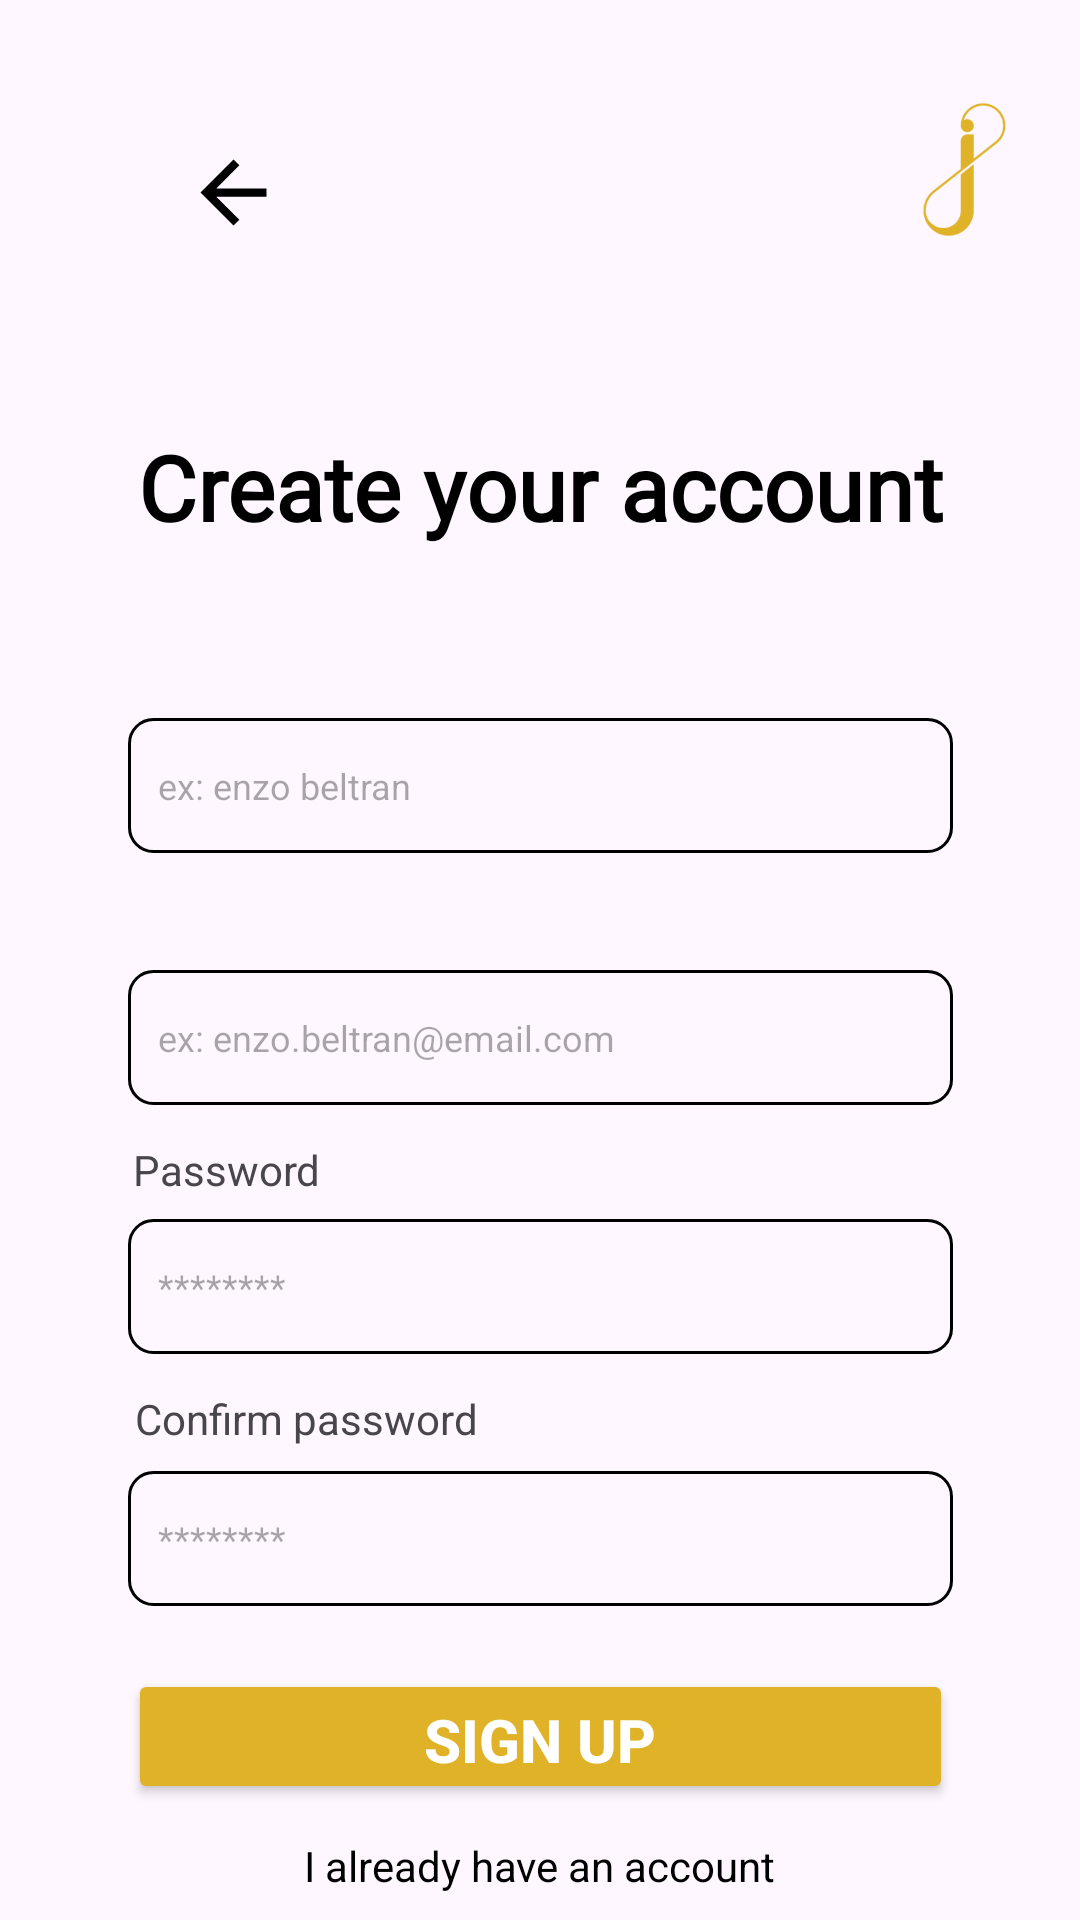

Write the Android layout XML for this screen, with the resource values it uses.
<!-- AndroidManifest.xml: application theme Theme.ProjectAppDev -->
<!-- res/layout/activity_sign_up.xml -->
<?xml version="1.0" encoding="utf-8"?>
<androidx.constraintlayout.widget.ConstraintLayout xmlns:android="http://schemas.android.com/apk/res/android"
    xmlns:app="http://schemas.android.com/apk/res-auto"
    xmlns:tools="http://schemas.android.com/tools"
    android:id="@+id/main"
    android:layout_width="match_parent"
    android:layout_height="match_parent"
    tools:context=".MainActivity" >

    <Button
        android:id="@+id/btn_signup"
        android:layout_width="275dp"
        android:layout_height="45dp"
        android:layout_marginStart="68dp"
        android:layout_marginTop="21dp"
        android:layout_marginEnd="68dp"
        android:backgroundTint="#E0B227"
        android:text="SIGN UP"
        android:textColor="#FFFFFF"
        android:textColorLink="#B32D2D"
        android:textSize="20sp"
        android:textStyle="bold"
        app:cornerRadius="8dp"
        app:layout_constraintEnd_toEndOf="parent"
        app:layout_constraintStart_toStartOf="parent"
        app:layout_constraintTop_toBottomOf="@+id/edt_confPass" />

    <ImageView
        android:id="@+id/imageView2"
        android:layout_width="129dp"
        android:layout_height="102dp"
        android:layout_marginStart="281dp"
        android:layout_marginEnd="1dp"
        android:backgroundTint="#000000"
        app:layout_constraintEnd_toEndOf="parent"
        app:layout_constraintStart_toStartOf="parent"
        app:layout_constraintTop_toTopOf="parent"
        app:srcCompat="@drawable/logo1"
        app:tint="#E0B227" />

    <TextView
        android:id="@+id/textView"
        android:layout_width="wrap_content"
        android:layout_height="wrap_content"
        android:layout_marginStart="69dp"
        android:layout_marginTop="40dp"
        android:layout_marginEnd="69dp"
        android:fontFamily="@font/acme"
        android:text="Create your account"
        android:textColor="#000000"
        android:textSize="30sp"
        android:textStyle="bold"
        app:layout_constraintEnd_toEndOf="parent"
        app:layout_constraintStart_toStartOf="parent"
        app:layout_constraintTop_toBottomOf="@+id/imageView2" />

    <TextView
        android:id="@+id/txt_already"
        android:layout_width="wrap_content"
        android:layout_height="wrap_content"
        android:layout_marginStart="127dp"
        android:layout_marginTop="11dp"
        android:layout_marginEnd="127dp"
        android:background="?attr/selectableItemBackground"
        android:clickable="true"
        android:focusable="true"
        android:text="I already have an account"
        android:textColor="#000000"
        app:layout_constraintEnd_toEndOf="parent"
        app:layout_constraintStart_toStartOf="parent"
        app:layout_constraintTop_toBottomOf="@+id/btn_signup" />

    <TextView
        android:id="@+id/textView3"
        android:layout_width="wrap_content"
        android:layout_height="wrap_content"
        android:layout_marginStart="70dp"
        android:layout_marginTop="32dp"
        android:layout_marginEnd="304dp"
        android:text="Name"
        app:layout_constraintEnd_toEndOf="parent"
        app:layout_constraintHorizontal_bias="0.0"
        app:layout_constraintStart_toStartOf="parent"
        app:layout_constraintTop_toBottomOf="@+id/textView" />

    <TextView
        android:id="@+id/textView4"
        android:layout_width="wrap_content"
        android:layout_height="wrap_content"
        android:layout_marginStart="69dp"
        android:layout_marginTop="13dp"
        android:layout_marginEnd="307dp"
        android:text="Email"
        app:layout_constraintEnd_toEndOf="parent"
        app:layout_constraintStart_toStartOf="parent"
        app:layout_constraintTop_toBottomOf="@+id/edt_name" />

    <TextView
        android:id="@+id/textView5"
        android:layout_width="wrap_content"
        android:layout_height="wrap_content"
        android:layout_marginStart="70dp"
        android:layout_marginTop="12dp"
        android:layout_marginEnd="226dp"
        android:text="Confirm password"
        app:layout_constraintEnd_toEndOf="parent"
        app:layout_constraintStart_toStartOf="parent"
        app:layout_constraintTop_toBottomOf="@+id/edt_pass" />

    <TextView
        android:id="@+id/textView6"
        android:layout_width="wrap_content"
        android:layout_height="wrap_content"
        android:layout_marginStart="70dp"
        android:layout_marginTop="12dp"
        android:layout_marginEnd="279dp"
        android:text="Password"
        app:layout_constraintEnd_toEndOf="parent"
        app:layout_constraintStart_toStartOf="parent"
        app:layout_constraintTop_toBottomOf="@+id/edt_email" />

    <EditText
        android:id="@+id/edt_name"
        android:layout_width="275dp"
        android:layout_height="45dp"
        android:layout_marginStart="70dp"
        android:layout_marginTop="6dp"
        android:layout_marginEnd="70dp"
        android:background="@drawable/border"
        android:ems="10"
        android:hint="ex: enzo beltran"
        android:inputType="text"
        android:padding="10dp"
        android:textSize="12sp"
        app:layout_constraintEnd_toEndOf="parent"
        app:layout_constraintStart_toStartOf="parent"
        app:layout_constraintTop_toBottomOf="@+id/textView3" />


    <EditText
        android:id="@+id/edt_email"
        android:layout_width="275dp"
        android:layout_height="45dp"
        android:layout_marginStart="70dp"
        android:layout_marginTop="7dp"
        android:layout_marginEnd="70dp"
        android:background="@drawable/border"
        android:ems="10"
        android:hint="ex: enzo.beltran@email.com"
        android:inputType="textEmailAddress"
        android:padding="10dp"
        android:textSize="12sp"
        app:layout_constraintEnd_toEndOf="parent"
        app:layout_constraintStart_toStartOf="parent"
        app:layout_constraintTop_toBottomOf="@+id/textView4" />

    <EditText
        android:id="@+id/edt_pass"
        android:layout_width="275dp"
        android:layout_height="45dp"
        android:layout_marginStart="70dp"
        android:layout_marginTop="7dp"
        android:layout_marginEnd="70dp"
        android:background="@drawable/border"
        android:ems="10"
        android:hint="********"
        android:inputType="textPassword"
        android:padding="10dp"
        android:textSize="12sp"
        app:layout_constraintEnd_toEndOf="parent"
        app:layout_constraintStart_toStartOf="parent"
        app:layout_constraintTop_toBottomOf="@+id/textView6" />

    <EditText
        android:id="@+id/edt_confPass"
        android:layout_width="275dp"
        android:layout_height="45dp"
        android:layout_marginStart="70dp"
        android:layout_marginTop="8dp"
        android:layout_marginEnd="70dp"
        android:background="@drawable/border"
        android:ems="10"
        android:hint="********"
        android:inputType="textPassword"
        android:padding="10dp"
        android:textSize="12sp"
        app:layout_constraintEnd_toEndOf="parent"
        app:layout_constraintStart_toStartOf="parent"
        app:layout_constraintTop_toBottomOf="@+id/textView5" />

    <ImageView
        android:id="@+id/img_goback"
        android:layout_width="33dp"
        android:layout_height="34dp"
        android:layout_marginStart="74dp"
        android:layout_marginTop="47dp"
        android:layout_marginEnd="174dp"
        android:clickable="true"
        android:focusable="true"
        app:tint="#000000"
        app:layout_constraintEnd_toStartOf="@+id/imageView2"
        app:layout_constraintStart_toStartOf="parent"
        app:layout_constraintTop_toTopOf="parent"
        app:srcCompat="@drawable/arrowback" />
</androidx.constraintlayout.widget.ConstraintLayout>
<!-- resources referenced by this layout -->
<resources>
  <!-- drawable arrowback (drawable) -->
  <vector xmlns:android="http://schemas.android.com/apk/res/android"
      android:width="24dp"
      android:height="24dp"
      android:viewportWidth="960"
      android:viewportHeight="960">
    <path
        android:pathData="m313,520 l224,224 -57,56 -320,-320 320,-320 57,56 -224,224h487v80L313,520Z"
        android:fillColor="#e0b227"/>
  </vector>
  <!-- drawable border (drawable) -->
  <?xml version="1.0" encoding="utf-8"?>
  <shape xmlns:android="http://schemas.android.com/apk/res/android"
      android:shape="rectangle">
  
      
      <solid android:color="@android:color/transparent" />
      
  
      
      <stroke
          android:width="1dp"
          android:color="#000000" /> 
  
      
      <corners android:radius="8dp" />
  
  </shape>
  <!-- drawable logo1: png bitmap (drawable, 23934 bytes) -->
  <style name="Theme.ProjectAppDev" parent="Base.Theme.ProjectAppDev" />
  <style name="Base.Theme.ProjectAppDev" parent="Theme.Material3.DayNight.NoActionBar">
          
          
      </style>
</resources>
